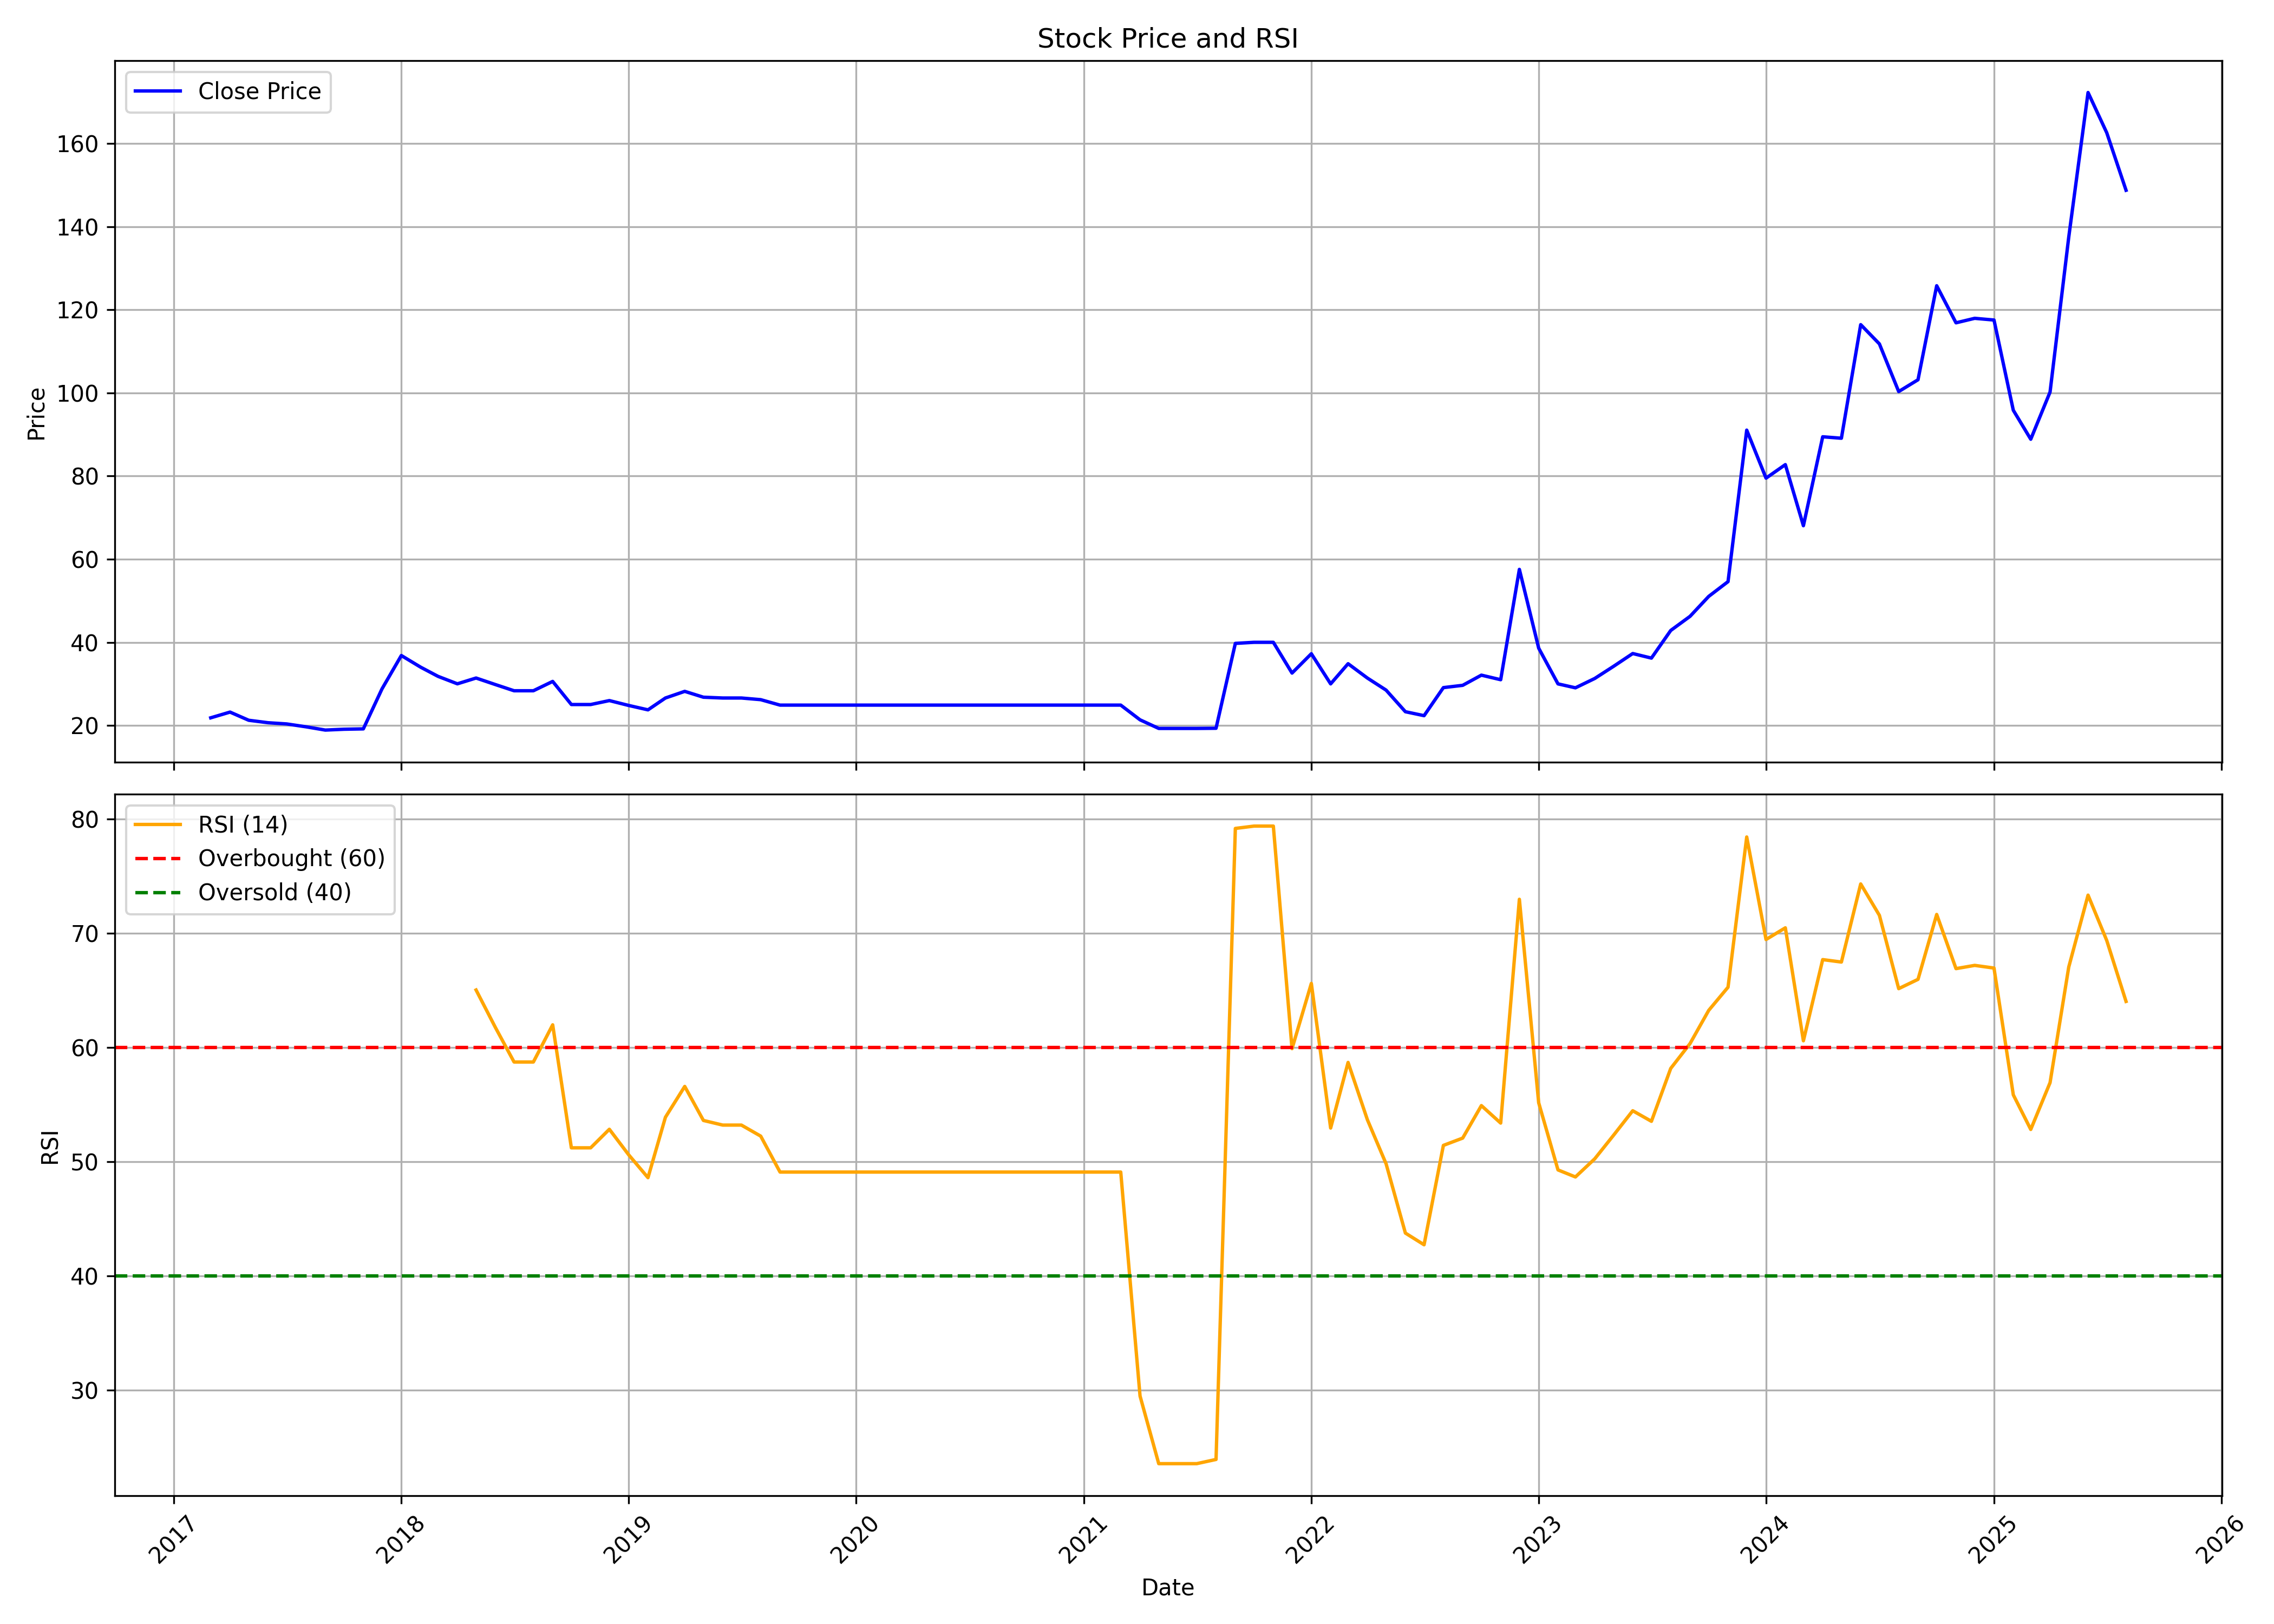

The table this chart was drawn from, first rows:
, date, symbol, open, high, low, close, volume, rsi
0, 2017-03-01, HECPROJECT, 15.74, 23.2, 15.64, 21.83, 120000, 
1, 2017-04-01, HECPROJECT, 21.83, 26.2, 21.83, 23.21, 114000, 
2, 2017-05-01, HECPROJECT, 23.21, 23.21, 21.24, 21.24, 12000, 
3, 2017-06-01, HECPROJECT, 21.24, 21.64, 20.56, 20.65, 342000, 
4, 2017-07-01, HECPROJECT, 20.65, 20.87, 19.81, 20.36, 174000, 
5, 2017-08-01, HECPROJECT, 20.36, 20.85, 19.67, 19.67, 126000, 
6, 2017-09-01, HECPROJECT, 19.67, 19.67, 18.88, 18.88, 6000, 
7, 2017-10-01, HECPROJECT, 19.08, 19.08, 19.08, 19.08, 0, 
8, 2017-11-01, HECPROJECT, 19.08, 19.83, 18.88, 19.17, 30000, 
9, 2017-12-01, HECPROJECT, 19.17, 28.8, 19.17, 28.8, 120000, 
10, 2018-01-01, HECPROJECT, 30.22, 39.88, 30.22, 36.82, 144000, 
11, 2018-02-01, HECPROJECT, 37.77, 37.77, 32.4, 34.02, 48000, 
12, 2018-03-01, HECPROJECT, 34.02, 34.39, 29.42, 31.8, 96000, 
13, 2018-04-01, HECPROJECT, 31.8, 31.8, 28.82, 30.01, 42000, 
14, 2018-05-01, HECPROJECT, 30.01, 31.41, 30.01, 31.41, 6000, 65.03
15, 2018-06-01, HECPROJECT, 31.41, 31.41, 29.84, 29.84, 6000, 61.75
16, 2018-07-01, HECPROJECT, 29.84, 29.84, 28.35, 28.35, 6000, 58.72
17, 2018-08-01, HECPROJECT, 28.35, 28.35, 28.35, 28.35, 0, 58.72
18, 2018-09-01, HECPROJECT, 29.22, 32.4, 29.22, 30.59, 30000, 61.98
19, 2018-10-01, HECPROJECT, 30.78, 30.78, 25.03, 25.03, 36000, 51.21
20, 2018-11-01, HECPROJECT, 25.03, 25.03, 25.03, 25.03, 0, 51.21
21, 2018-12-01, HECPROJECT, 25.03, 25.98, 24.64, 25.98, 108000, 52.83
22, 2019-01-01, HECPROJECT, 25.98, 25.98, 24.81, 24.81, 6000, 50.6
23, 2019-02-01, HECPROJECT, 25.0, 25.0, 23.75, 23.75, 18000, 48.59
24, 2019-03-01, HECPROJECT, 23.75, 26.6, 23.75, 26.6, 30000, 53.88
25, 2019-04-01, HECPROJECT, 26.6, 28.2, 26.6, 28.2, 24000, 56.58
26, 2019-05-01, HECPROJECT, 28.2, 28.2, 26.79, 26.79, 6000, 53.6
27, 2019-06-01, HECPROJECT, 25.46, 26.6, 25.46, 26.6, 36000, 53.2
28, 2019-07-01, HECPROJECT, 26.6, 26.6, 26.6, 26.6, 0, 53.2
29, 2019-08-01, HECPROJECT, 26.6, 26.6, 26.2, 26.2, 6000, 52.23
30, 2019-09-01, HECPROJECT, 26.2, 26.2, 24.89, 24.89, 6000, 49.08
31, 2019-10-01, HECPROJECT, 24.89, 24.89, 24.89, 24.89, 0, 49.08
32, 2019-11-01, HECPROJECT, 24.89, 24.89, 24.89, 24.89, 0, 49.08
33, 2019-12-01, HECPROJECT, 24.89, 24.89, 24.89, 24.89, 0, 49.08
34, 2020-01-01, HECPROJECT, 24.89, 24.89, 24.89, 24.89, 0, 49.08
35, 2020-02-01, HECPROJECT, 24.89, 24.89, 24.89, 24.89, 0, 49.08
36, 2020-03-01, HECPROJECT, 24.89, 24.89, 24.89, 24.89, 0, 49.08
37, 2020-04-01, HECPROJECT, 24.89, 24.89, 24.89, 24.89, 0, 49.08
38, 2020-05-01, HECPROJECT, 24.89, 24.89, 24.89, 24.89, 0, 49.08
39, 2020-06-01, HECPROJECT, 24.89, 24.89, 24.89, 24.89, 0, 49.08
40, 2020-07-01, HECPROJECT, 24.89, 24.89, 24.89, 24.89, 0, 49.08
41, 2020-08-01, HECPROJECT, 24.89, 24.89, 24.89, 24.89, 0, 49.08
42, 2020-09-01, HECPROJECT, 24.89, 24.89, 24.89, 24.89, 0, 49.08
43, 2020-10-01, HECPROJECT, 24.89, 24.89, 24.89, 24.89, 0, 49.08
44, 2020-11-01, HECPROJECT, 24.89, 24.89, 24.89, 24.89, 0, 49.08
45, 2020-12-01, HECPROJECT, 24.89, 24.89, 24.89, 24.89, 0, 49.08
46, 2021-01-01, HECPROJECT, 24.89, 24.89, 24.89, 24.89, 0, 49.08
47, 2021-02-01, HECPROJECT, 24.89, 24.89, 24.89, 24.89, 0, 49.08
48, 2021-03-01, HECPROJECT, 24.89, 24.89, 24.89, 24.89, 0, 49.08
49, 2021-04-01, HECPROJECT, 24.89, 24.89, 21.35, 21.35, 12000, 29.47
50, 2021-05-01, HECPROJECT, 21.35, 21.35, 19.28, 19.28, 18000, 23.54
51, 2021-06-01, HECPROJECT, 19.28, 19.28, 19.28, 19.28, 0, 23.54
52, 2021-07-01, HECPROJECT, 19.28, 19.28, 19.28, 19.28, 0, 23.54
53, 2021-08-01, HECPROJECT, 19.28, 20.24, 19.28, 19.32, 24000, 23.91
54, 2021-09-01, HECPROJECT, 19.32, 39.74, 19.19, 39.74, 456000, 79.18
55, 2021-10-01, HECPROJECT, 41.72, 42.0, 35.88, 40.0, 468000, 79.39
56, 2021-11-01, HECPROJECT, 40.0, 40.0, 40.0, 40.0, 0, 79.39
57, 2021-12-01, HECPROJECT, 40.0, 40.0, 32.6, 32.6, 58127, 59.89
58, 2022-01-01, HECPROJECT, 34.1, 42.6, 28.8, 37.25, 426268, 65.61
59, 2022-02-01, HECPROJECT, 37.25, 45.0, 29.05, 30.0, 260454, 52.94
... 42 more rows
